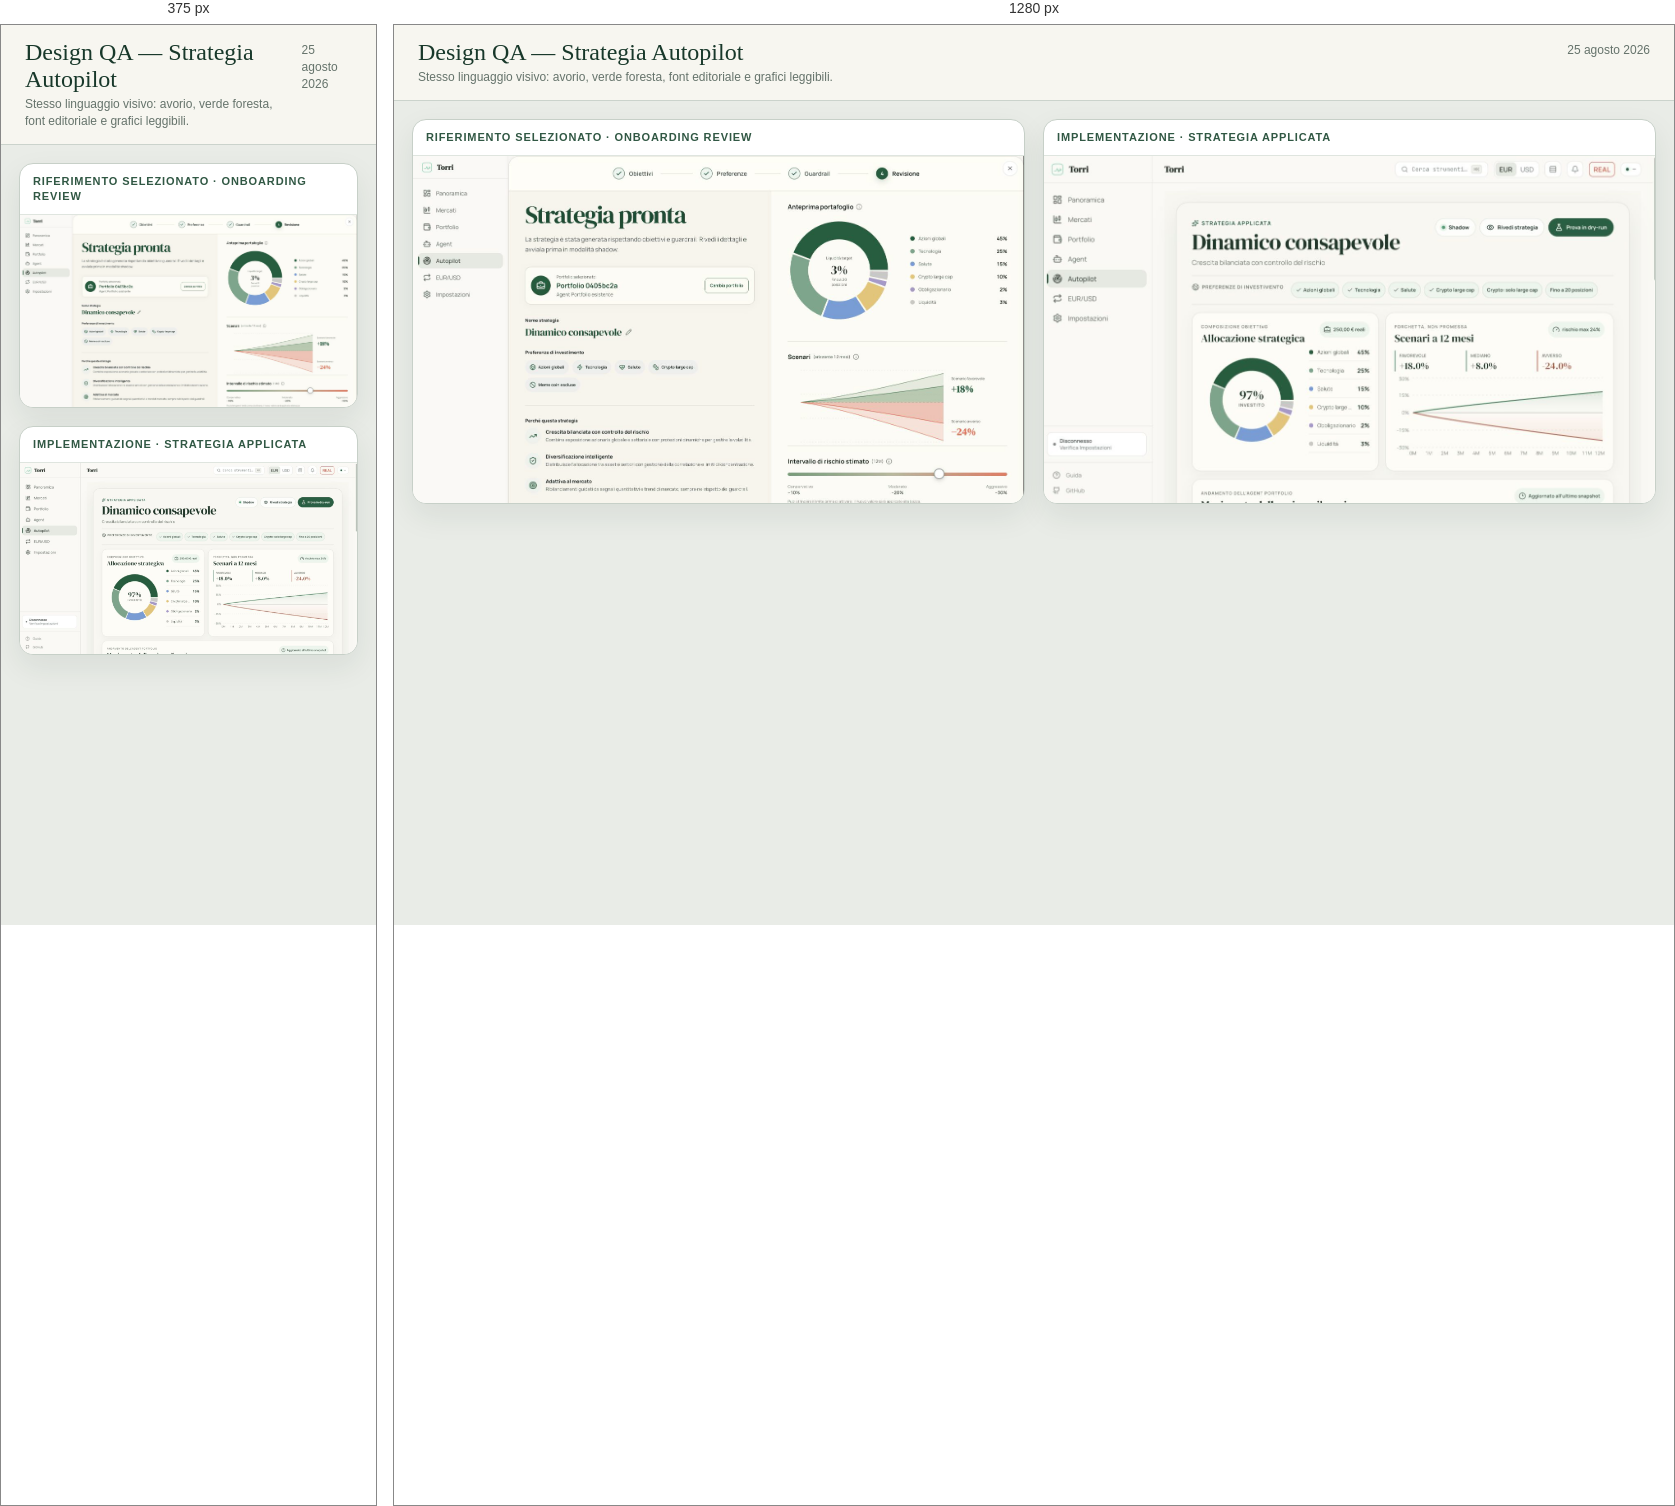
Rendered at 375 px and 1280 px, left to right.

<!-- file: active-strategy-comparison.html -->
<!doctype html>
<html lang="it">
  <head>
    <meta charset="UTF-8" />
    <meta name="viewport" content="width=device-width, initial-scale=1.0" />
    <title>Autopilot — confronto design</title>
    <style>
      * { box-sizing: border-box; }
      body { margin: 0; background: #e9ece7; color: #18382a; font: 14px/1.4 system-ui, sans-serif; }
      header { position: sticky; top: 0; z-index: 2; display: flex; justify-content: space-between; gap: 24px; padding: 14px 24px; border-bottom: 1px solid #cbd3cc; background: rgba(248,247,241,.96); }
      h1 { margin: 0; font: 400 24px Georgia, serif; }
      p { margin: 3px 0 0; color: #65736b; font-size: 12px; }
      main { display: grid; grid-template-columns: 1fr 1fr; gap: 18px; align-items: start; padding: 18px; }
      figure { margin: 0; overflow: hidden; border: 1px solid #c7d0c8; border-radius: 14px; background: #fff; box-shadow: 0 12px 30px rgba(24,56,42,.08); }
      figcaption { padding: 10px 13px; border-bottom: 1px solid #dfe5df; color: #315844; font-size: 11px; font-weight: 800; letter-spacing: .08em; text-transform: uppercase; }
      img { display: block; width: 100%; aspect-ratio: 1269 / 720; object-fit: cover; object-position: top; }
      @media (max-width: 800px) { main { grid-template-columns: 1fr; } header { position: static; } }
    </style>
  </head>
  <body>
    <header><div><h1>Design QA — Strategia Autopilot</h1><p>Stesso linguaggio visivo: avorio, verde foresta, font editoriale e grafici leggibili.</p></div><p>25 agosto 2026</p></header>
    <main>
      <figure><figcaption>Riferimento selezionato · onboarding review</figcaption><img src="./implementation-desktop-1487x1058.png" alt="Riferimento visuale selezionato" /></figure>
      <figure><figcaption>Implementazione · strategia applicata</figcaption><img src="./active-strategy-viewport-stable.png" alt="Nuova dashboard della strategia applicata" /></figure>
    </main>
  </body>
</html>